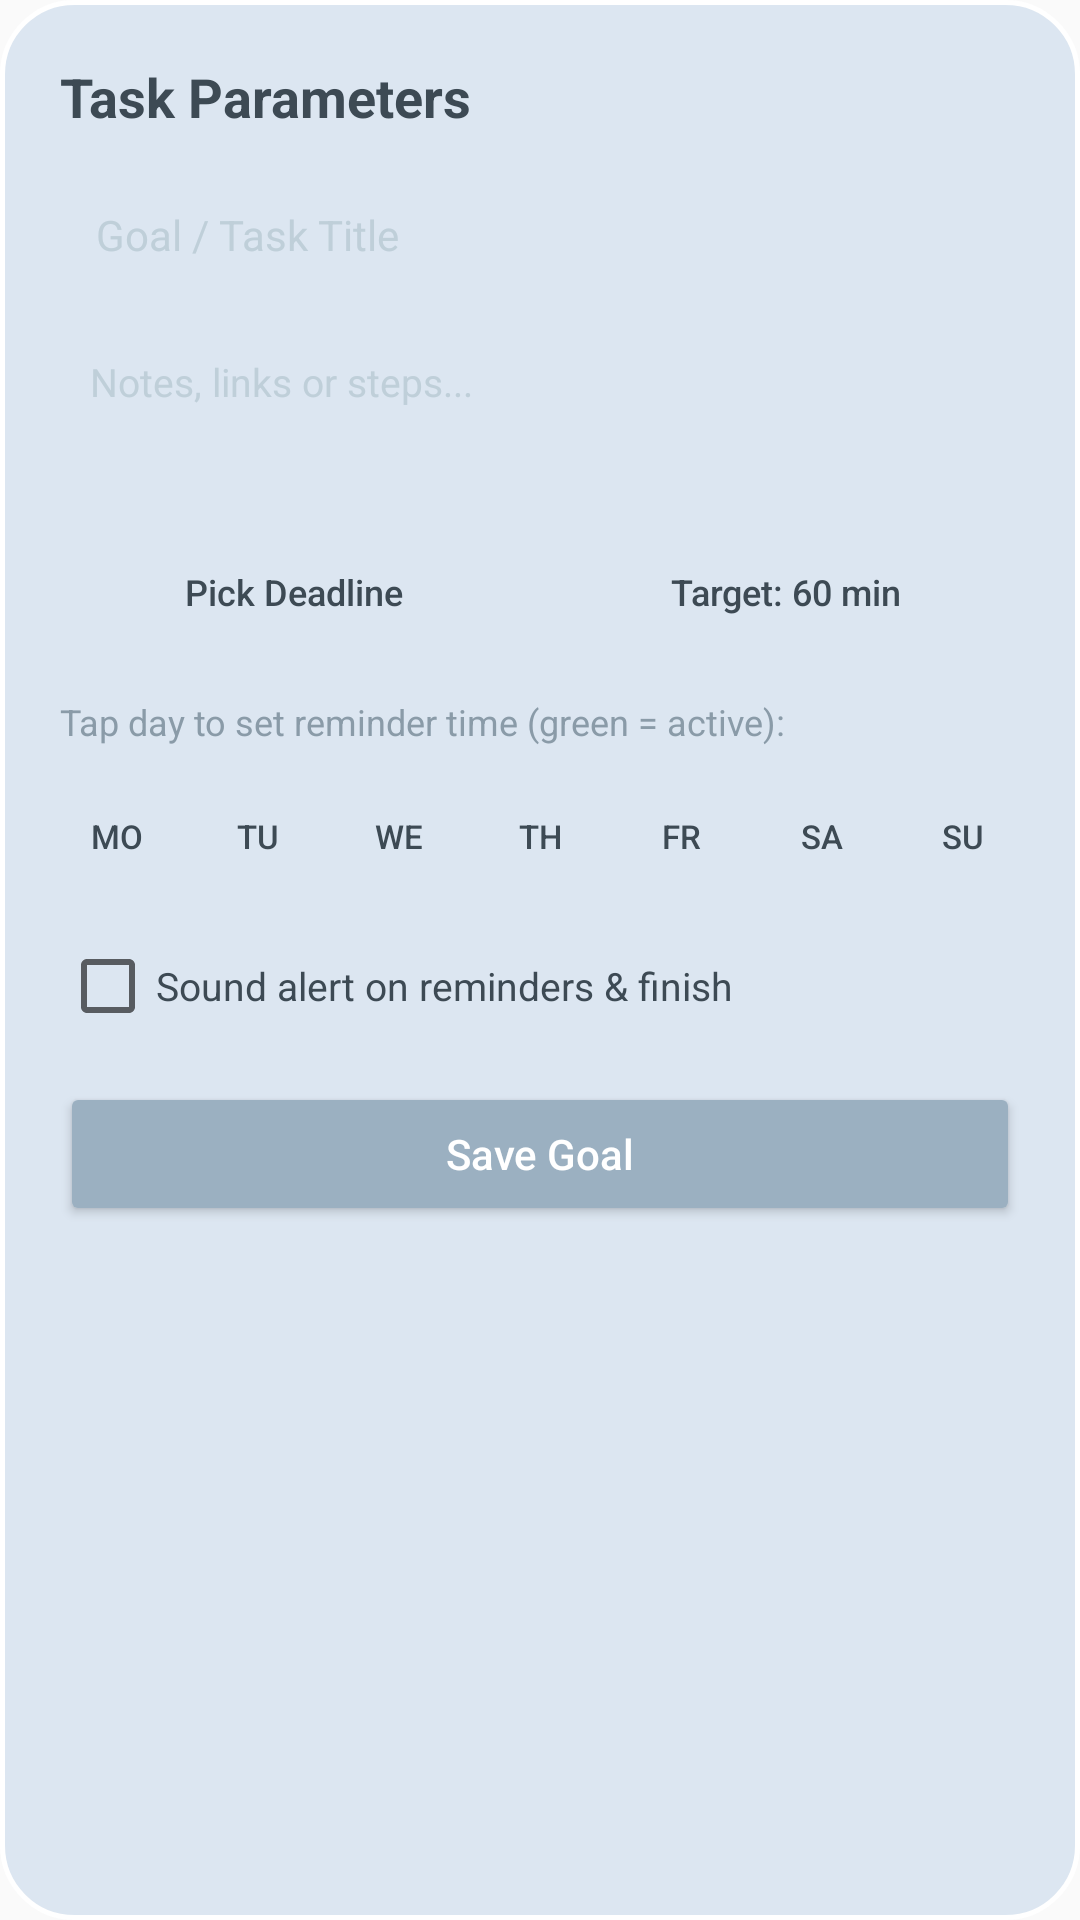

Android layout source for this screen:
<!-- AndroidManifest.xml: application theme Theme.MyLifePlan -->
<!-- res/layout/dialog_task_params.xml -->
<?xml version="1.0" encoding="utf-8"?>
<LinearLayout xmlns:android="http://schemas.android.com/apk/res/android"
    android:layout_width="match_parent"
    android:layout_height="wrap_content"
    android:background="@drawable/bg_home_card"
    android:orientation="vertical"
    android:padding="20dp">

    <TextView
        android:layout_width="wrap_content"
        android:layout_height="wrap_content"
        android:text="Task Parameters"
        android:textColor="#3D4A54"
        android:textSize="18sp"
        android:textStyle="bold" />

    <EditText
        android:id="@+id/et_dialog_title"
        android:layout_width="match_parent"
        android:layout_height="44dp"
        android:layout_marginTop="12dp"
        android:background="@drawable/bg_button_white"
        android:hint="Goal / Task Title"
        android:paddingHorizontal="12dp"
        android:textColor="#3D4A54"
        android:textColorHint="#BFCFD9"
        android:textSize="14sp" />

    <EditText
        android:id="@+id/et_dialog_notes"
        android:layout_width="match_parent"
        android:layout_height="56dp"
        android:layout_marginTop="8dp"
        android:background="@drawable/bg_button_white"
        android:gravity="top|start"
        android:hint="Notes, links or steps..."
        android:padding="10dp"
        android:textColor="#3D4A54"
        android:textColorHint="#BFCFD9"
        android:textSize="13sp" />

    <LinearLayout
        android:layout_width="match_parent"
        android:layout_height="wrap_content"
        android:layout_marginTop="12dp"
        android:orientation="horizontal">

        <Button
            android:id="@+id/btn_pick_deadline"
            android:layout_width="0dp"
            android:layout_height="42dp"
            android:layout_weight="1"
            android:background="@drawable/bg_button_white"
            android:text="Pick Deadline"
            android:textAllCaps="false"
            android:textColor="#3D4A54"
            android:textSize="12sp" />

        <Button
            android:id="@+id/btn_pick_daily_target"
            android:layout_width="0dp"
            android:layout_height="42dp"
            android:layout_marginStart="8dp"
            android:layout_weight="1"
            android:background="@drawable/bg_button_white"
            android:text="Target: 60 min"
            android:textAllCaps="false"
            android:textColor="#3D4A54"
            android:textSize="12sp" />
    </LinearLayout>

    <TextView
        android:layout_width="wrap_content"
        android:layout_height="wrap_content"
        android:layout_marginTop="14dp"
        android:text="Tap day to set reminder time (green = active):"
        android:textColor="#8A9BA8"
        android:textSize="12sp" />

    
    <LinearLayout
        android:layout_width="match_parent"
        android:layout_height="wrap_content"
        android:layout_marginTop="8dp"
        android:gravity="center"
        android:orientation="horizontal">

        <Button android:id="@+id/btn_day_mon" android:layout_width="44dp" android:layout_height="44dp" android:text="Mo" android:textSize="11sp" android:background="@drawable/bg_button_white" android:textColor="#3D4A54" />
        <Button android:id="@+id/btn_day_tue" android:layout_width="44dp" android:layout_height="44dp" android:layout_marginStart="3dp" android:text="Tu" android:textSize="11sp" android:background="@drawable/bg_button_white" android:textColor="#3D4A54" />
        <Button android:id="@+id/btn_day_wed" android:layout_width="44dp" android:layout_height="44dp" android:layout_marginStart="3dp" android:text="We" android:textSize="11sp" android:background="@drawable/bg_button_white" android:textColor="#3D4A54" />
        <Button android:id="@+id/btn_day_thu" android:layout_width="44dp" android:layout_height="44dp" android:layout_marginStart="3dp" android:text="Th" android:textSize="11sp" android:background="@drawable/bg_button_white" android:textColor="#3D4A54" />
        <Button android:id="@+id/btn_day_fri" android:layout_width="44dp" android:layout_height="44dp" android:layout_marginStart="3dp" android:text="Fr" android:textSize="11sp" android:background="@drawable/bg_button_white" android:textColor="#3D4A54" />
        <Button android:id="@+id/btn_day_sat" android:layout_width="44dp" android:layout_height="44dp" android:layout_marginStart="3dp" android:text="Sa" android:textSize="11sp" android:background="@drawable/bg_button_white" android:textColor="#3D4A54" />
        <Button android:id="@+id/btn_day_sun" android:layout_width="44dp" android:layout_height="44dp" android:layout_marginStart="3dp" android:text="Su" android:textSize="11sp" android:background="@drawable/bg_button_white" android:textColor="#3D4A54" />
    </LinearLayout>

    
    <CheckBox
        android:id="@+id/cb_sound_notification"
        android:layout_width="wrap_content"
        android:layout_height="wrap_content"
        android:layout_marginTop="12dp"
        android:text="Sound alert on reminders &amp; finish"
        android:textColor="#3D4A54"
        android:textSize="13sp" />

    <Button
        android:id="@+id/btn_save_params"
        android:layout_width="match_parent"
        android:layout_height="48dp"
        android:layout_marginTop="16dp"
        android:backgroundTint="#9BB0C1"
        android:text="Save Goal"
        android:textAllCaps="false"
        android:textColor="#FFFFFF" />
</LinearLayout>
<!-- resources referenced by this layout -->
<resources>
  <!-- drawable bg_home_card (drawable) -->
  <?xml version="1.0" encoding="utf-8"?>
  <shape xmlns:android="http://schemas.android.com/apk/res/android"
      android:shape="rectangle">
      <solid android:color="#DCE6F1" />
      <stroke android:width="1.5dp" android:color="#FFFFFF" />
      <corners android:radius="24dp" />
  </shape>
  <style name="Theme.MyLifePlan" parent="android:Theme.Material.Light.NoActionBar" />
</resources>
